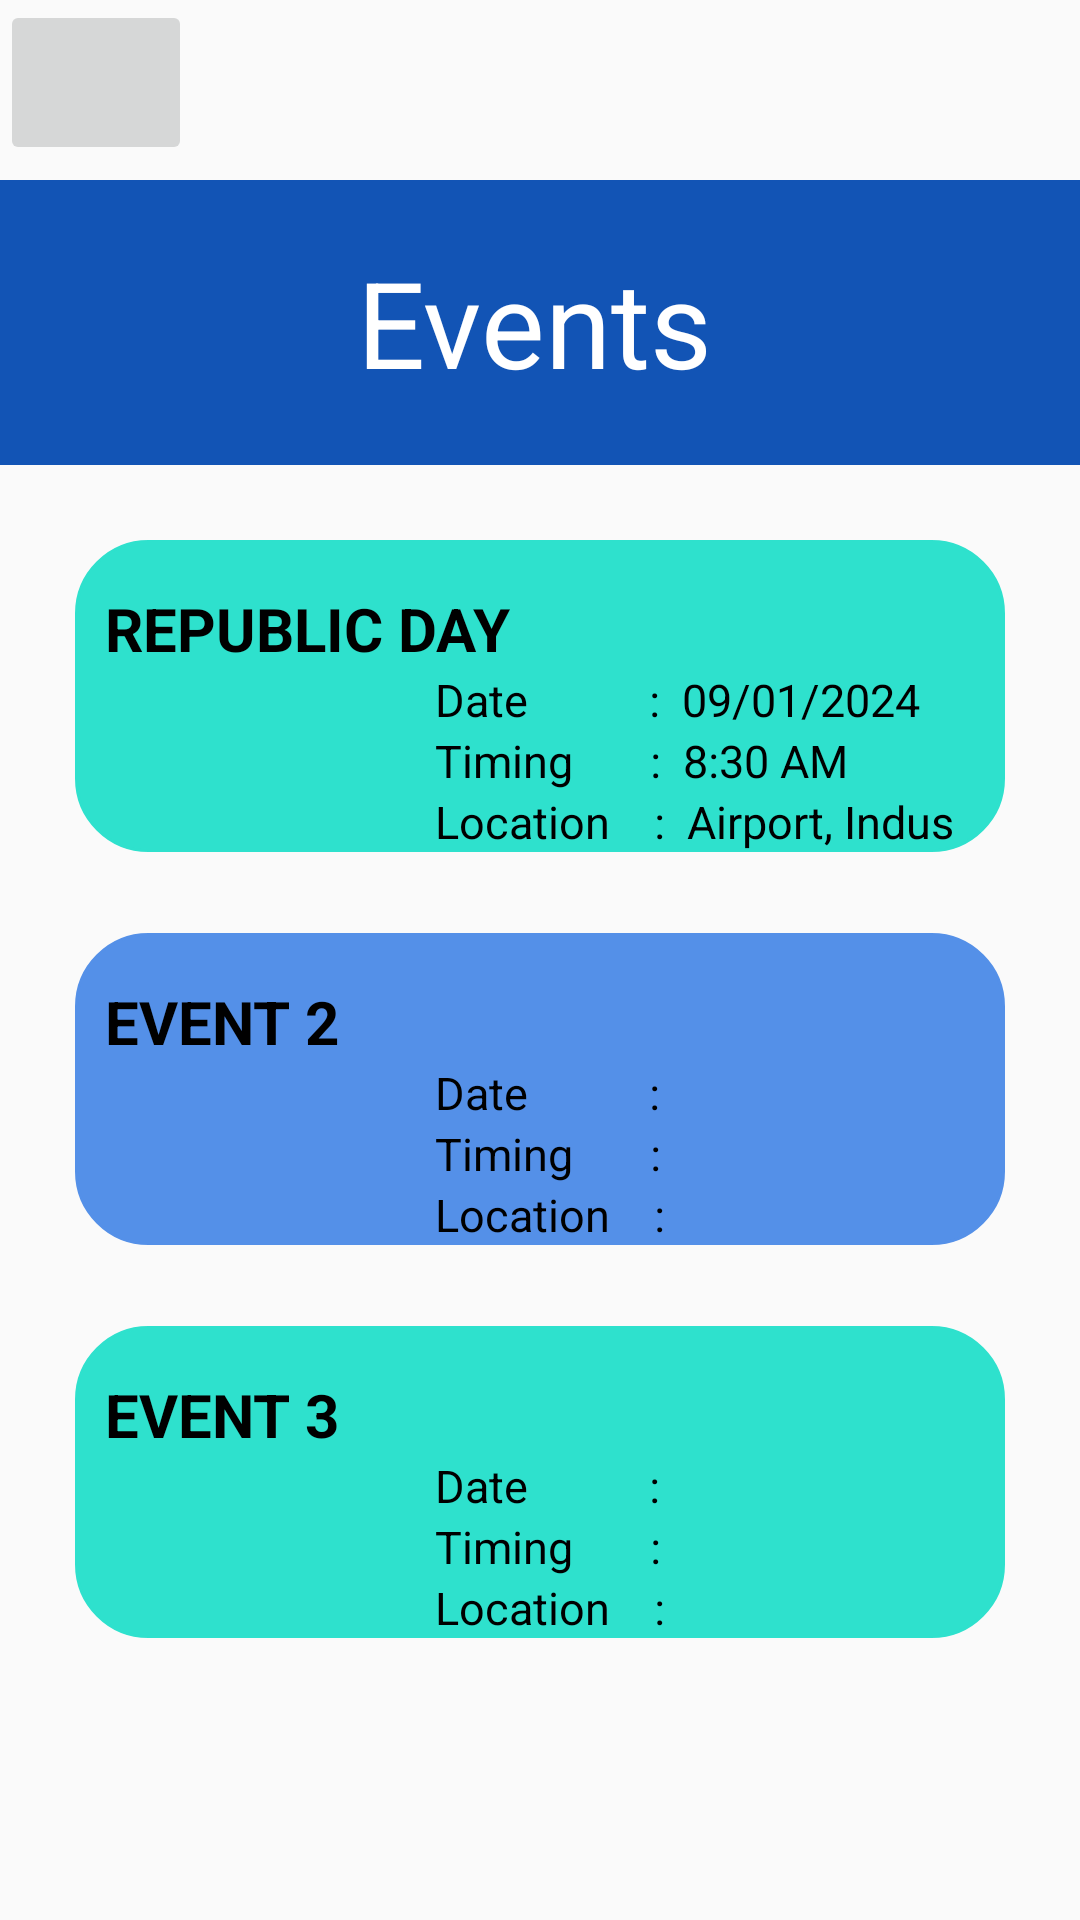

Here is an Android app screen rendered from its layout file. Give the layout XML and the strings, colors and styles it references.
<!-- AndroidManifest.xml: application theme Theme.Mad -->
<!-- res/layout/activity_main5.xml -->
<?xml version="1.0" encoding="utf-8"?>
<RelativeLayout xmlns:android="http://schemas.android.com/apk/res/android"
    xmlns:app="http://schemas.android.com/apk/res-auto"
    xmlns:tools="http://schemas.android.com/tools"
    android:layout_width="match_parent"
    android:layout_height="match_parent"
    tools:context=".MainActivity5">

    <ImageButton
        android:id="@+id/home1"
        android:layout_width="64dp"
        android:layout_height="55dp"
        android:src="@drawable/arrow_back"
        android:contentDescription="@string/h1"/>

    <LinearLayout
        android:id="@+id/lay1"
        android:layout_width="match_parent"
        android:layout_height="95dp"
        android:layout_marginTop="60dp"
        android:background="@color/bg0"
        android:orientation="horizontal"
        android:padding="10dp">

        <ImageView
            android:layout_width="104dp"
            android:layout_height="80dp"
            android:layout_gravity="fill_horizontal"
            android:layout_marginLeft="5dp"
            android:src="@drawable/event_icon" />

            <TextView
                android:layout_width="178dp"
                android:layout_height="wrap_content"
                android:text="Events"
                android:textColor="@color/white"
                android:layout_gravity="center"
                android:textSize="40sp" />

        </LinearLayout>

    <LinearLayout
        android:id="@+id/events_sublayout1"
        android:layout_width="match_parent"
        android:layout_height="wrap_content"
        android:layout_below="@id/lay1"
        android:layout_marginStart="25dp"
        android:layout_marginTop="25dp"
        android:layout_marginEnd="25dp"
        android:layout_marginBottom="25dp"
        android:background="@drawable/rounded_corner"
        android:backgroundTint="@color/bg1"
        android:orientation="vertical">
        

        
        <TextView
            android:id="@+id/event2"
            android:layout_width="match_parent"
            android:layout_height="wrap_content"
            android:layout_marginLeft="10dp"
            android:layout_marginTop="16dp"
            android:text="REPUBLIC DAY"
            android:textColor="@color/black"
            android:textSize="20sp"
            android:textStyle="bold" />

        <TextView
            android:layout_width="match_parent"
            android:layout_height="wrap_content"
            android:layout_marginLeft="120dp"
            android:text="Date           :  09/01/2024"
            android:textColor="@color/black"
            android:textSize="15sp" />

        <TextView
            android:layout_width="match_parent"
            android:layout_height="wrap_content"
            android:layout_marginLeft="120dp"
            android:text="Timing       :  8:30 AM"
            android:textColor="@color/black"
            android:textSize="15sp" />

        <TextView

            android:layout_width="match_parent"
            android:layout_height="wrap_content"
            android:layout_marginLeft="120dp"
            android:text="Location    :  Airport, Indus"
            android:textColor="@color/black"
            android:textSize="15sp" />


    </LinearLayout>

    <LinearLayout
        android:id="@+id/events_sublayout2"
        android:layout_width="match_parent"
        android:layout_height="wrap_content"
        android:layout_below="@id/events_sublayout1"
        android:layout_marginStart="25dp"
        android:layout_marginTop="2dp"
        android:layout_marginEnd="25dp"
        android:layout_marginBottom="25dp"
        android:background="@drawable/rounded_corner"
        android:backgroundTint="@color/bg"
        android:orientation="vertical">
        

        
        <TextView
            android:id="@+id/event3"
            android:layout_width="match_parent"
            android:layout_height="wrap_content"
            android:layout_marginLeft="10dp"
            android:layout_marginTop="16dp"
            android:text="EVENT 2"
            android:textColor="@color/black"
            android:textSize="20sp"
            android:textStyle="bold" />

        <TextView
            android:layout_width="match_parent"
            android:layout_height="wrap_content"
            android:layout_marginLeft="120dp"
            android:text="Date           :"
            android:textColor="@color/black"
            android:textSize="15sp" />

        <TextView
            android:layout_width="match_parent"
            android:layout_height="wrap_content"
            android:layout_marginLeft="120dp"
            android:text="Timing       : "
            android:textColor="@color/black"
            android:textSize="15sp" />

        <TextView

            android:layout_width="match_parent"
            android:layout_height="wrap_content"
            android:layout_marginLeft="120dp"
            android:text="Location    : "
            android:textColor="@color/black"
            android:textSize="15sp" />


    </LinearLayout>

    <LinearLayout
        android:id="@+id/events_sublayout3"
        android:layout_width="match_parent"
        android:layout_height="wrap_content"
        android:layout_below="@id/events_sublayout2"
        android:layout_marginStart="25dp"
        android:layout_marginTop="2dp"
        android:layout_marginEnd="25dp"
        android:layout_marginBottom="25dp"
        android:background="@drawable/rounded_corner"
        android:backgroundTint="@color/bg1"
        android:orientation="vertical">
        

        
        <TextView
            android:id="@+id/event5"
            android:layout_width="match_parent"
            android:layout_height="wrap_content"
            android:layout_marginLeft="10dp"
            android:layout_marginTop="16dp"
            android:text="EVENT 3"
            android:textColor="@color/black"
            android:textSize="20sp"
            android:textStyle="bold" />

        <TextView
            android:layout_width="match_parent"
            android:layout_height="wrap_content"
            android:layout_marginLeft="120dp"
            android:text="Date           :"
            android:textColor="@color/black"
            android:textSize="15sp" />

        <TextView
            android:layout_width="match_parent"
            android:layout_height="wrap_content"
            android:layout_marginLeft="120dp"
            android:text="Timing       : "
            android:textColor="@color/black"
            android:textSize="15sp" />

        <TextView

            android:layout_width="match_parent"
            android:layout_height="wrap_content"
            android:layout_marginLeft="120dp"
            android:text="Location    : "
            android:textColor="@color/black"
            android:textSize="15sp" />


    </LinearLayout>


















</RelativeLayout>
<!-- resources referenced by this layout -->
<resources>
  <color name="bg">#5490E8</color>
  <color name="bg0">#1254B5</color>
  <color name="bg1">#2EE1CD</color>
  <color name="black">#FF000000</color>
  <color name="theme_light">#FF009EFD</color>
  <color name="white">#FFFFFFFF</color>
  <!-- drawable rounded_corner (drawable) -->
  <?xml version="1.0" encoding="utf-8"?>
  <selector xmlns:tools="http://schemas.android.com/tools"
      xmlns:android="http://schemas.android.com/apk/res/android">
      <item android:state_pressed="false" tools:ignore="StateListReachable">
          <shape
              android:shape="rectangle">
  
              <corners android:radius="24dp"/>
              <stroke android:width="1dip" android:color="@color/black"/>
  
          </shape>
      </item>
      <item android:state_pressed="true" tools:ignore="StateListReachable">
          <shape
              android:shape="rectangle">
  
              <corners android:radius="24dp"/>
              <stroke android:width="1dip" android:color="#D8D2D2"/>
  
          </shape>
      </item>
  </selector>
  <string name="h1">Home page</string>
  <style name="Theme.Mad" parent="Base.Theme.Mad" />
  <style name="Base.Theme.Mad" parent="Theme.AppCompat.Light.NoActionBar">
          
          
  
  
  
      </style>
</resources>
